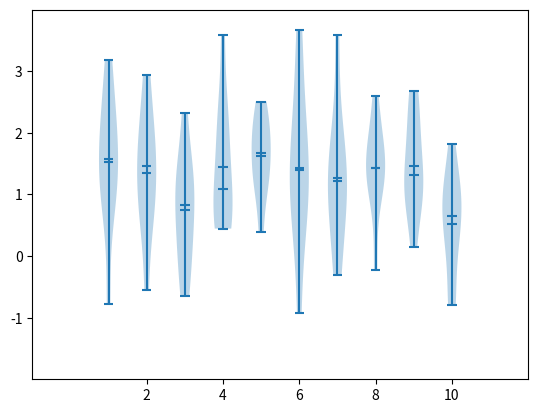

Python code for this plot:
# -*- coding: utf-8 -*-
"""
Created on Mon Dec  4 09:02:32 2023
Name: Sinead Keane & Yugo Iwamoto
Class: ISCH 620
Due Date: 12/10/2023
Assignment #6, Group Project FINAL V2 
Email: sinead.keane001@gmail.com
Email:  yi9686@rit.edu
"""
#pip install numpy 
#pip install matplolib

import matplotlib.pyplot as plt
import numpy as np


# Data created from a random.seed and then put into an Numpy ndarray:
    #loc - float or array_like of floats (mean of distribution)
    #scale - std. deviation (spread or width) of distribution MUST BE NON-NEG
    #size - Output shape. If the given shape is, e.g., (m, n, k), then m * n * k samples are drawn. 
    #If size is None (default), a single value is returned if loc and scale are both scalars. 
    #Otherwise, np.broadcast(loc, scale).size samples are drawn.
    #(Above information on loc, scale, size provided by Matplotlib.com)
np.random.seed (10)
fig1 = np.random.normal(1.2,1, size= (10,10))

#Checking the randomized array. This made a two dimensional Numpy array (ndarray).
#print(fig1)
#print(type(fig1))

# Plot the Numpy ndarray based on Matplotlib tutorial (can provide if requested).
fig, ax = plt.subplots()

vp = ax.violinplot(fig1, showmeans=True, showextrema=True, showmedians=True)

#Sets the axises on the graph.
ax.set(xlim=(-1, 12), xticks=np.arange(2, 12, 2),
       ylim=(-2, 4), yticks=np.arange(-1, 4, 1))

#Shows the above plot visually.
plt.show()